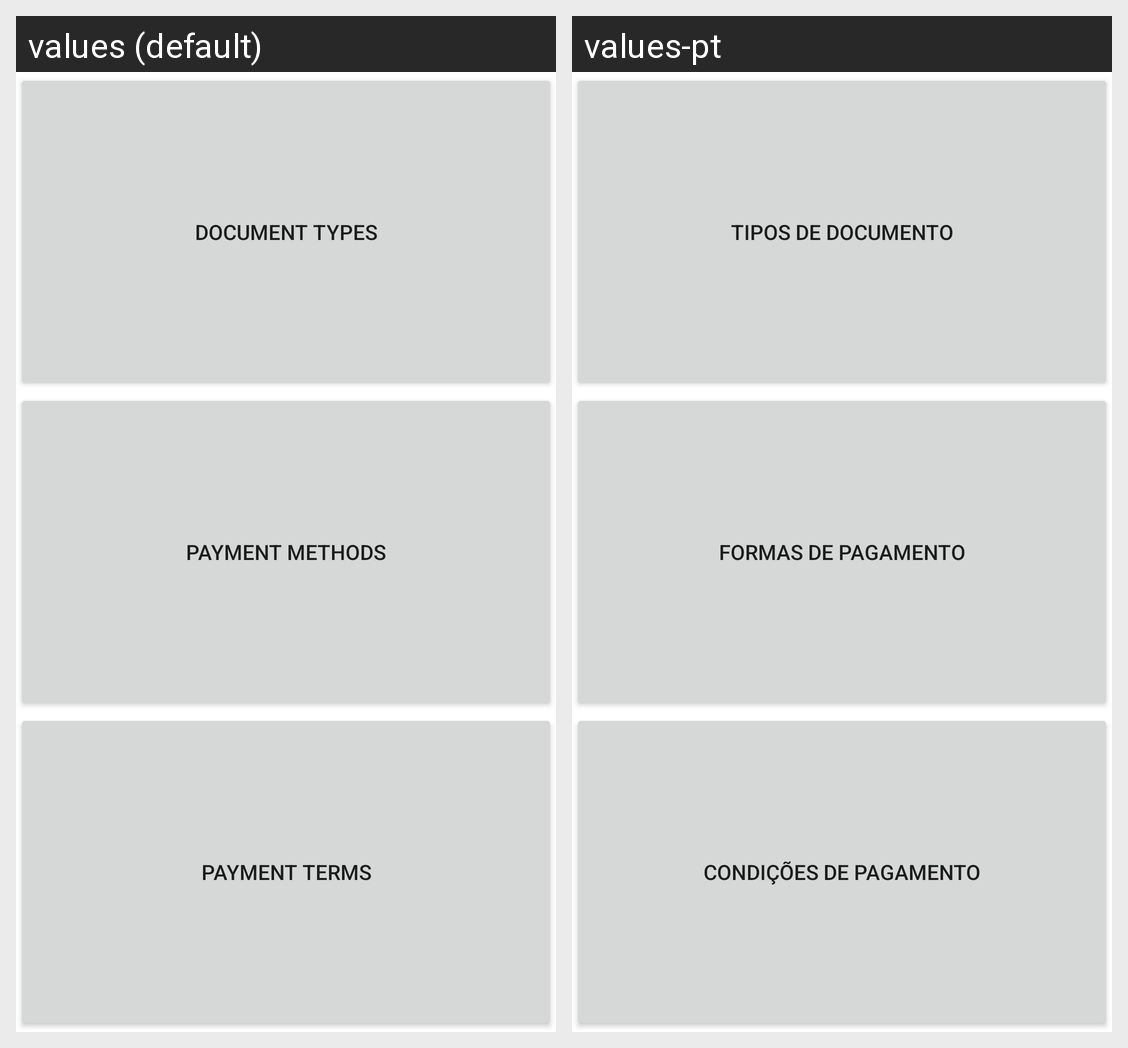

The same Android screen rendered under two of its app's locales, left to right. List the strings drawn on it with the default value and each locale's translation.
Android screen res/layout/fragment_documents.xml rendered under 2 locales, left to right: values (default), values-pt. Device: Nexus 5 (rendered at 1080×1920; each locale shown at half size, 540×960, under a caption strip naming it); theme Theme.Inforgest.
Strings drawn on this screen, with the default value and each locale's value (text and hints the layout hard-codes, and strings that could not be matched under every locale, appear in the picture but are not listed):

btnDocumentTypes
  values: Document Types
  values-pt: Tipos de Documento

btnPaymentMethods
  values: Payment Methods
  values-pt: Formas de Pagamento

btnPaymentTerms
  values: Payment Terms
  values-pt: Condições de Pagamento
